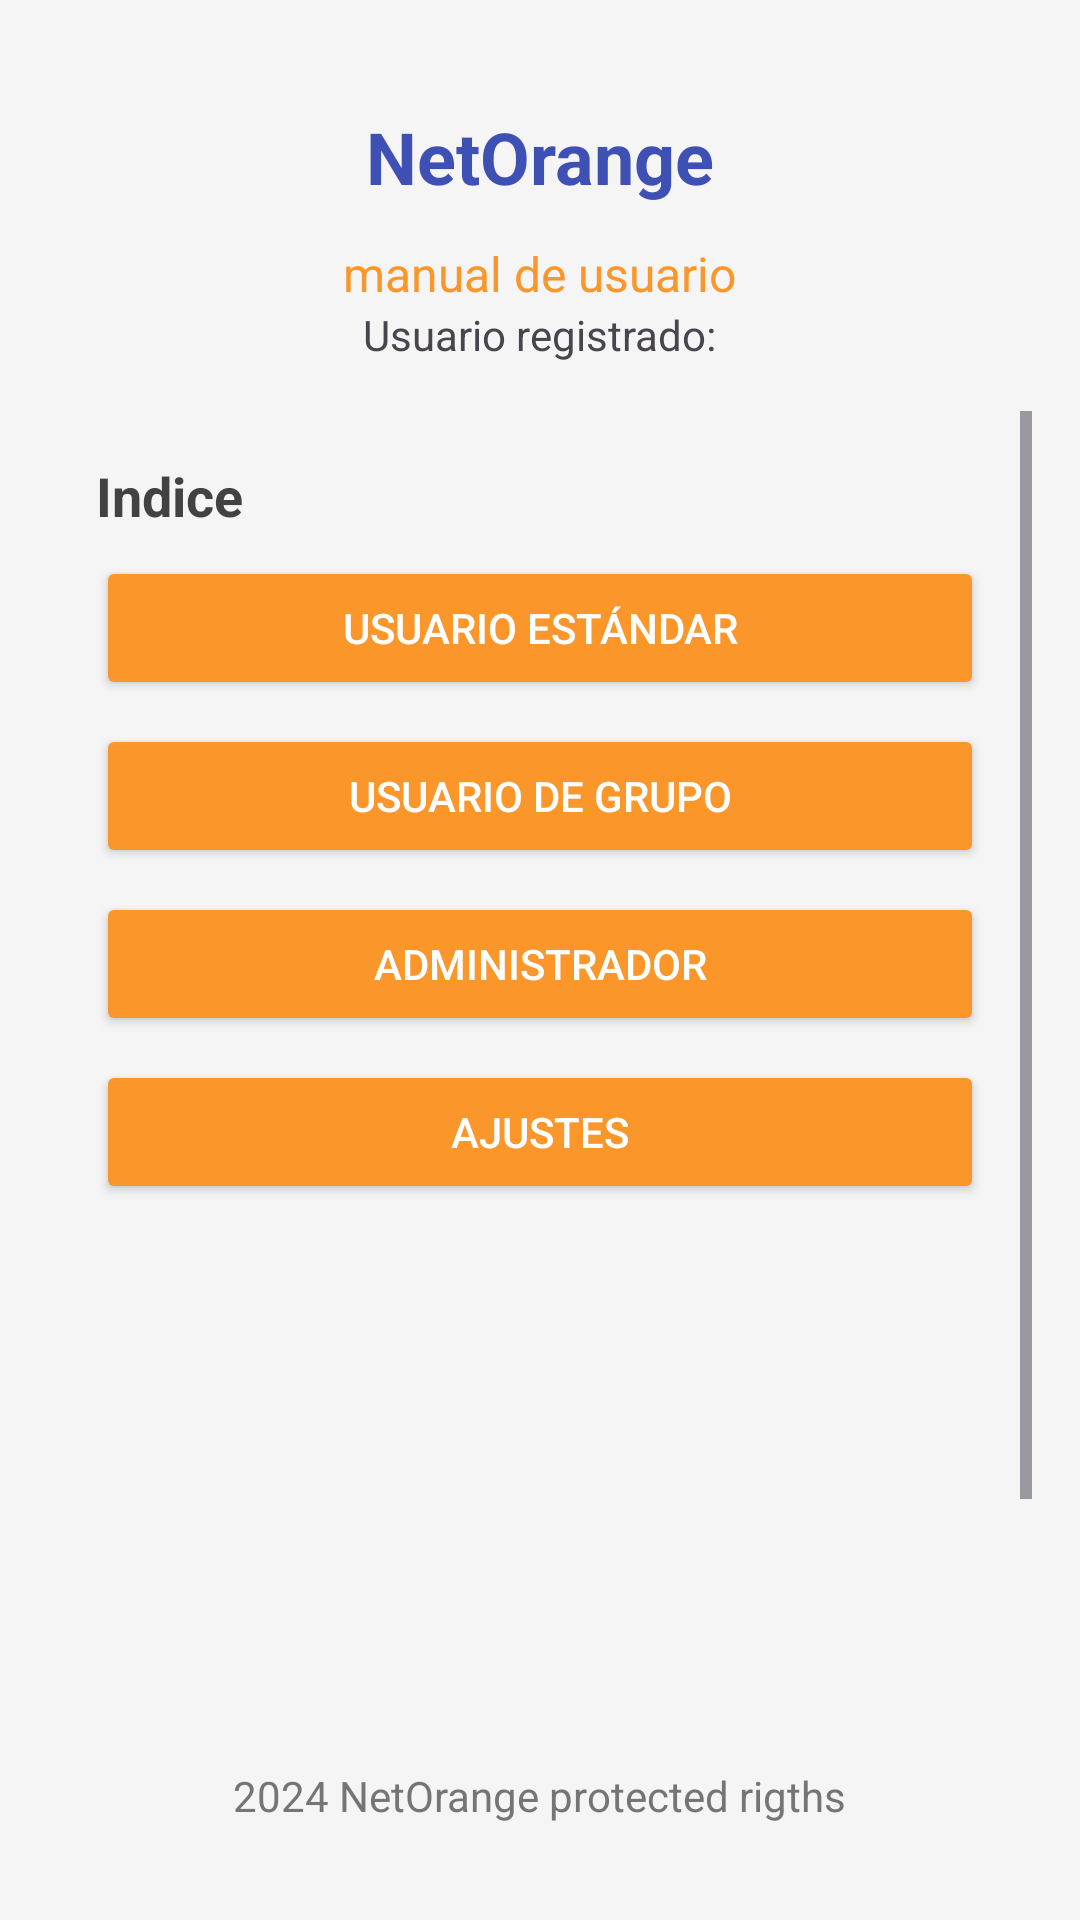

Layout XML and referenced resources for this Android screen:
<!-- AndroidManifest.xml: application theme Theme.ManualNetOrange -->
<!-- res/layout/activity_main_menu.xml -->
<?xml version="1.0" encoding="utf-8"?>
<RelativeLayout xmlns:android="http://schemas.android.com/apk/res/android"
    android:id="@+id/mainMenuLayout"
    android:layout_width="match_parent"
    android:layout_height="match_parent"
    android:background="#F5F5F5"
    android:padding="16dp">

    
    <LinearLayout
        android:id="@+id/titleLayout"
        android:layout_width="match_parent"
        android:layout_height="wrap_content"
        android:orientation="vertical"
        android:layout_alignParentTop="true"
        android:layout_centerHorizontal="true"
        android:gravity="center"
        android:paddingTop="20dp">

        <TextView
            android:id="@+id/titleLabel"
            android:layout_width="wrap_content"
            android:layout_height="wrap_content"
            android:paddingBottom="8dp"
            android:text="@string/netorange"
            android:textColor="#3E50B4"
            android:textSize="24sp"
            android:textStyle="bold" />

        <TextView
            android:id="@+id/subtitleLabel"
            android:layout_width="wrap_content"
            android:layout_height="wrap_content"
            android:text="@string/user_manual"
            android:textSize="16sp"
            android:textColor="#fb962b"
            android:layout_marginTop="4dp" />
        <TextView
            android:id="@+id/logLabel"
            android:text="@string/logged_user"
            android:layout_width="wrap_content"
            android:layout_height="wrap_content">

        </TextView>
    </LinearLayout>

    
    <ScrollView
        android:id="@+id/indexScrollView"
        android:layout_width="match_parent"
        android:layout_height="0dp"
        android:layout_below="@id/titleLayout"
        android:layout_above="@id/footerLayout"
        android:layout_marginTop="16dp">

        <LinearLayout
            android:id="@+id/indexLayout"
            android:layout_width="match_parent"
            android:layout_height="wrap_content"
            android:orientation="vertical"
            android:padding="16dp">

            <TextView
                android:id="@+id/indexLabel"
                android:layout_width="wrap_content"
                android:layout_height="wrap_content"
                android:text="@string/index_label"
                android:textSize="18sp"
                android:textStyle="bold"
                android:textColor="#424242"
                android:layout_marginBottom="8dp" />

            
            <Button
                android:id="@+id/btnSection1"
                android:layout_width="match_parent"
                android:layout_height="wrap_content"
                android:backgroundTint="#fb962b"
                android:textColor="#FFFFFF"
                android:text="@string/standar_user"
                android:layout_marginBottom="8dp" />

            <Button
                android:id="@+id/btnSection2"
                android:layout_width="match_parent"
                android:layout_height="wrap_content"
                android:backgroundTint="#fb962b"
                android:textColor="#FFFFFF"
                android:text="@string/group_user"
                android:layout_marginBottom="8dp" />

            <Button
                android:id="@+id/btnSection3"
                android:layout_width="match_parent"
                android:layout_height="wrap_content"
                android:backgroundTint="#fb962b"
                android:textColor="#FFFFFF"
                android:text="@string/administrator"
                android:layout_marginBottom="8dp"/>
            <Button
                android:id="@+id/btnSection4"
                android:layout_width="match_parent"
                android:layout_height="wrap_content"
                android:backgroundTint="#fb962b"
                android:textColor="#FFFFFF"
                android:text="@string/settings"
                android:layout_marginBottom="8dp"/>
            <Button
                android:id="@+id/btnSection5"
                android:layout_marginTop="180dp"
                android:layout_width="match_parent"
                android:layout_height="wrap_content"
                android:backgroundTint="#3E50B4"
                android:textColor="#FFFFFF"
                android:text="@string/exit"
                android:layout_marginBottom="8dp">

            </Button>

            
        </LinearLayout>
    </ScrollView>

    
    <LinearLayout
        android:id="@+id/footerLayout"
        android:layout_width="match_parent"
        android:layout_height="wrap_content"
        android:layout_alignParentBottom="true"
        android:gravity="center"
        android:padding="16dp"
        android:orientation="vertical">

        <TextView
            android:id="@+id/footerText"
            android:layout_width="wrap_content"
            android:layout_height="wrap_content"
            android:text="@string/_2024_netorange_protected_rigths"
            android:textColor="#757575"
            android:textSize="14sp" />
    </LinearLayout>

</RelativeLayout>
<!-- resources referenced by this layout -->
<resources>
  <string name="_2024_netorange_protected_rigths">2024 NetOrange protected rigths</string>
  <string name="administrator">Administrador</string>
  <string name="exit">Salir</string>
  <string name="group_user">Usuario de Grupo</string>
  <string name="index_label">Indice</string>
  <string name="logged_user">Usuario registrado:</string>
  <string name="netorange">NetOrange</string>
  <string name="settings">Ajustes</string>
  <string name="standar_user">Usuario Estándar</string>
  <string name="user_manual">manual de usuario</string>
  <style name="Theme.ManualNetOrange" parent="Base.Theme.ManualNetOrange" />
  <style name="Base.Theme.ManualNetOrange" parent="Theme.Material3.DayNight.NoActionBar">
          
          
      </style>
</resources>
